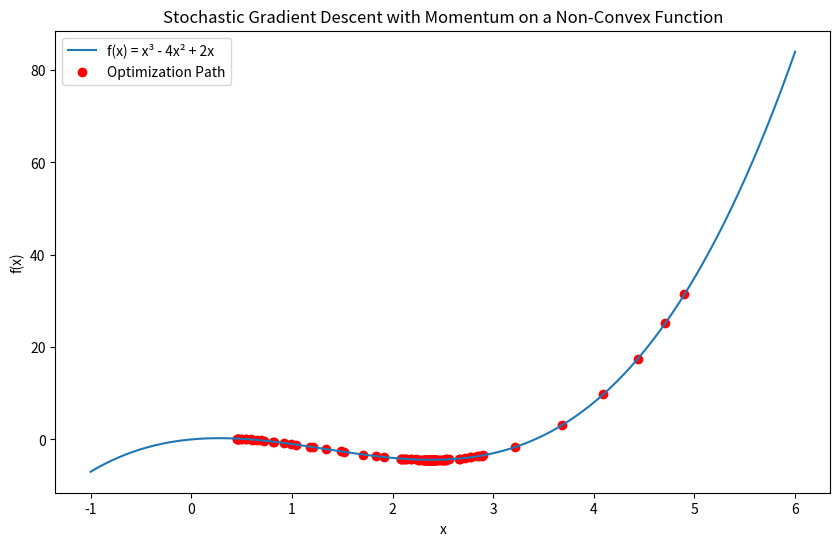

Source code (Python):
import numpy as np
import matplotlib.pyplot as plt

def sgd_momentum(
        x_start: int,
        learning_rate: float = 0.01,
        max_iter: int = 100,
        momentum: float = 0.9,
        grad_clip_value: float = 1.0
    ):
    """
    Perform Stochastic Gradient Descent (SGD) with momentum to optimize a function.

    :param x_start: Initial value for x.
    :param learning_rate: The step size for each update.
    :param max_iter: Maximum number of iterations.
    :param momentum: Momentum factor to accelerate convergence.
    :param batch_size: Number of samples used per update.
    :param grad_clip_value: Gradient clipping value to avoid overflow.

    :return: Optimized value of x after max_iter iterations.
    """
    x = x_start  # initial guess for x
    velocity = 0  # initialize the velocity (momentum term)
    history = []  # list to store the history of x for visualization

    # Perform SGD with momentum
    for i in range(max_iter):
        gradient = stochastic_gradient(x)  # dompute the gradient (stochastic gradient of the function)

        # dlip the gradient to prevent overflow
        gradient = np.clip(gradient, -grad_clip_value, grad_clip_value)

        # update the velocity using the gradient and momentum term
        velocity = momentum * velocity + learning_rate * gradient

        # update x using the velocity (momentum-adjusted gradient)
        x = x - velocity

        history.append(x)  # store the current value of x for plotting

        # print progress every 10 iterations
        if i % 10 == 0:
            print(f"Iteration {i}: {x = :.4f}, {gradient = :.4f}, {velocity = :.4f}")

    return x, history

def f(x):
    """
    A non-convex function to optimize.
    f(x) = x³ - 4x² + 2x
    """
    return x**3 - 4 * x**2 + 2 * x

def stochastic_gradient(x):
    """
    Compute the stochastic gradient (derivative) of f(x).
    f'(x) = 3x² - 8x + 2
    """
    return 3 * x**2 - 8 * x + 2

# start the SGD at x = 5
x_start = 5  # initial guess
optimized_x, history = sgd_momentum(x_start, learning_rate=0.01, max_iter=200, momentum=0.9, grad_clip_value=10.0)

# display the optimized value of x
print(f"Optimized value of x: {optimized_x:.4f}")

# plot the function and the optimization path
x_vals = np.linspace(-1, 6, 100)  # values for plotting the function
y_vals = f(x_vals)  # compute the function values

plt.figure(figsize=(10, 6))
plt.plot(x_vals, y_vals, label="f(x) = x³ - 4x² + 2x")  # plot the function
plt.scatter(history, f(np.array(history)), color='r', label="Optimization Path")  # plot the optimization path
plt.title("Stochastic Gradient Descent with Momentum on a Non-Convex Function")
plt.xlabel("x")
plt.ylabel("f(x)")
plt.legend()
plt.show()
